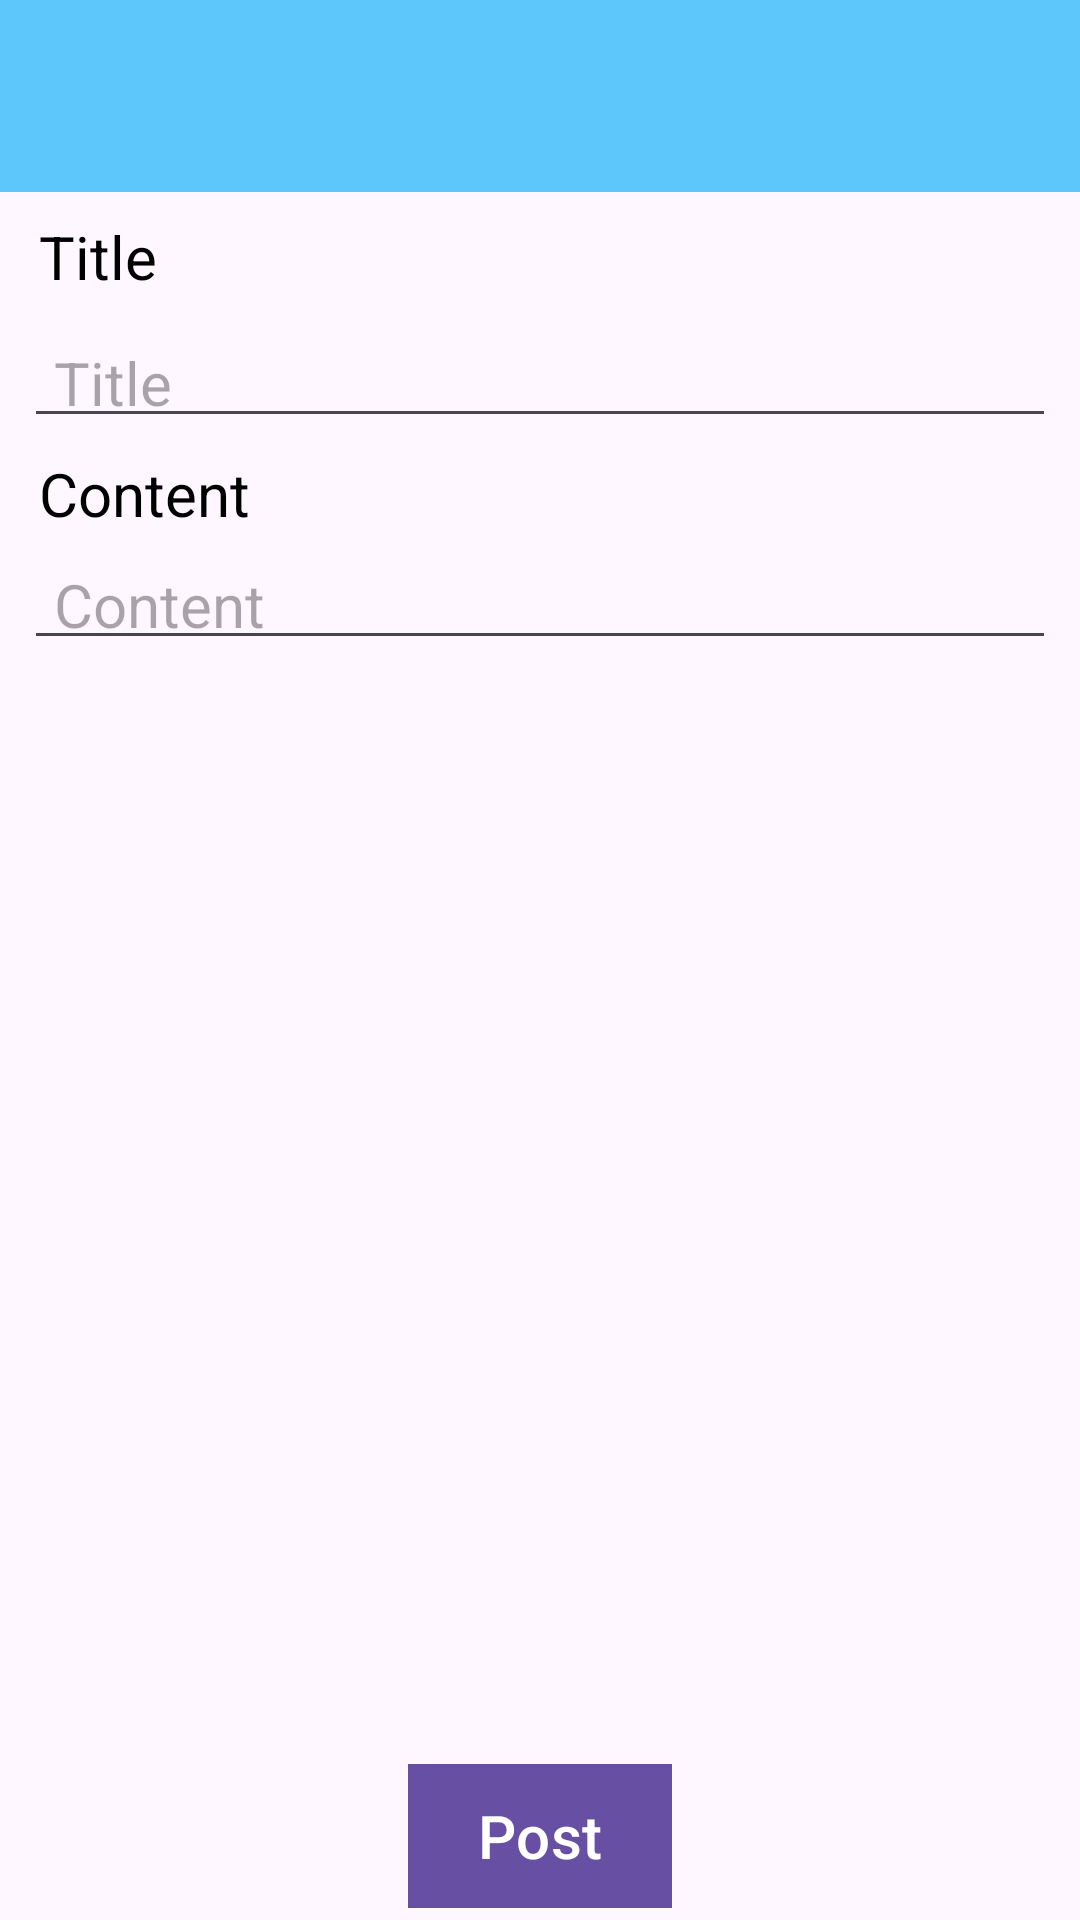

Reconstruct the res/layout file that produces this screen, plus the resources it refers to.
<!-- AndroidManifest.xml: activity theme Theme.Sharedspace -->
<!-- res/layout/activity_new_post.xml -->
<?xml version="1.0" encoding="utf-8"?>
<RelativeLayout
    xmlns:android="http://schemas.android.com/apk/res/android"
    xmlns:app="http://schemas.android.com/apk/res-auto"
    xmlns:tools="http://schemas.android.com/tools"
    android:layout_width="match_parent"
    android:layout_height="match_parent"
    tools:context=".NewPostActivity">
    <com.google.android.material.appbar.AppBarLayout
        android:layout_width="match_parent"
        android:layout_height="wrap_content"
        android:id="@+id/nav">
        <androidx.appcompat.widget.Toolbar
            android:id="@+id/Navigation"
            android:layout_width="match_parent"
            android:layout_height="wrap_content"
            android:background="?attr/color"
            />
    </com.google.android.material.appbar.AppBarLayout>
    <FrameLayout
        android:id="@+id/frame"
        android:layout_below="@+id/nav"
        android:layout_width="match_parent"
        android:layout_height="wrap_content"
        android:layout_above="@+id/buttonframe"
        android:layout_marginStart="8dp"
        android:layout_marginTop="8dp"
        android:layout_marginEnd="8dp"
        android:orientation="vertical">

        <ScrollView
            android:layout_width="match_parent"
            android:layout_height="wrap_content">

            <LinearLayout
                android:layout_width="match_parent"
                android:layout_height="wrap_content"
                android:orientation="vertical">

                <TextView
                    android:layout_width="match_parent"
                    android:layout_height="wrap_content"
                    android:text="Title"
                    android:paddingStart="5dp"
                    android:textSize="20sp"
                    android:layout_marginBottom="5dp"/>
                <EditText
                    android:id="@+id/posttitle"
                    android:layout_width="match_parent"
                    android:layout_height="wrap_content"
                    android:layout_marginTop="5dp"
                    android:layout_marginBottom="5dp"
                    android:hint="Title"
                    android:padding="5dp"
                    android:paddingStart="10dp"
                    android:textSize="20sp"
                    android:textIsSelectable="true"
                    android:tooltipText="Title" />
                <TextView
                    android:layout_width="match_parent"
                    android:layout_height="wrap_content"
                    android:text="Content"
                    android:paddingStart="5dp"
                    android:textSize="20sp"
                    android:layout_marginBottom="5dp"/>
                <EditText
                    android:id="@+id/postcontent"
                    android:layout_width="match_parent"
                    android:layout_height="wrap_content"
                    android:hint="Content"
                    android:padding="5dp"
                    android:paddingStart="10dp"
                    android:textSize="20sp"
                    android:textIsSelectable="true"
                    android:tooltipText="Content" />
            </LinearLayout>
        </ScrollView>
    </FrameLayout>
    <FrameLayout
        android:layout_gravity="bottom"
        android:layout_width="match_parent"
        android:layout_alignParentStart="true"
        android:layout_alignParentBottom="true"
        android:id="@+id/buttonframe"
        android:layout_height="wrap_content"
        android:layout_marginBottom="4dp">
        <Button
            android:text="Post"
            android:id="@+id/submit"
            android:background="?attr/color"
            android:layout_gravity="center"
            android:layout_width="wrap_content"
            android:layout_height="wrap_content"
            android:padding="5dp"
            android:textSize="20sp"
            android:shadowRadius="@android:integer/config_longAnimTime"/>
    </FrameLayout>
</RelativeLayout>
<!-- resources referenced by this layout -->
<resources>
  <style name="Theme.Sharedspace" parent="Base.Theme.Sharedspace">
          <item name="color">@color/lightBlue</item>
          <item name="colorSecondary">@color/white</item>
          <item name="cardBackgroundColor">@color/white</item>
          <item name="android:textColor">@color/black</item>
      </style>
  <style name="Base.Theme.Sharedspace" parent="Theme.Material3.DayNight.NoActionBar">
          
          
          <item name="colorAccent">@color/lightBlue</item>
      </style>
  <color name="lightBlue">#5dc7fc</color>
  <color name="white">#FFFFFFFF</color>
  <color name="black">#FF000000</color>
</resources>
